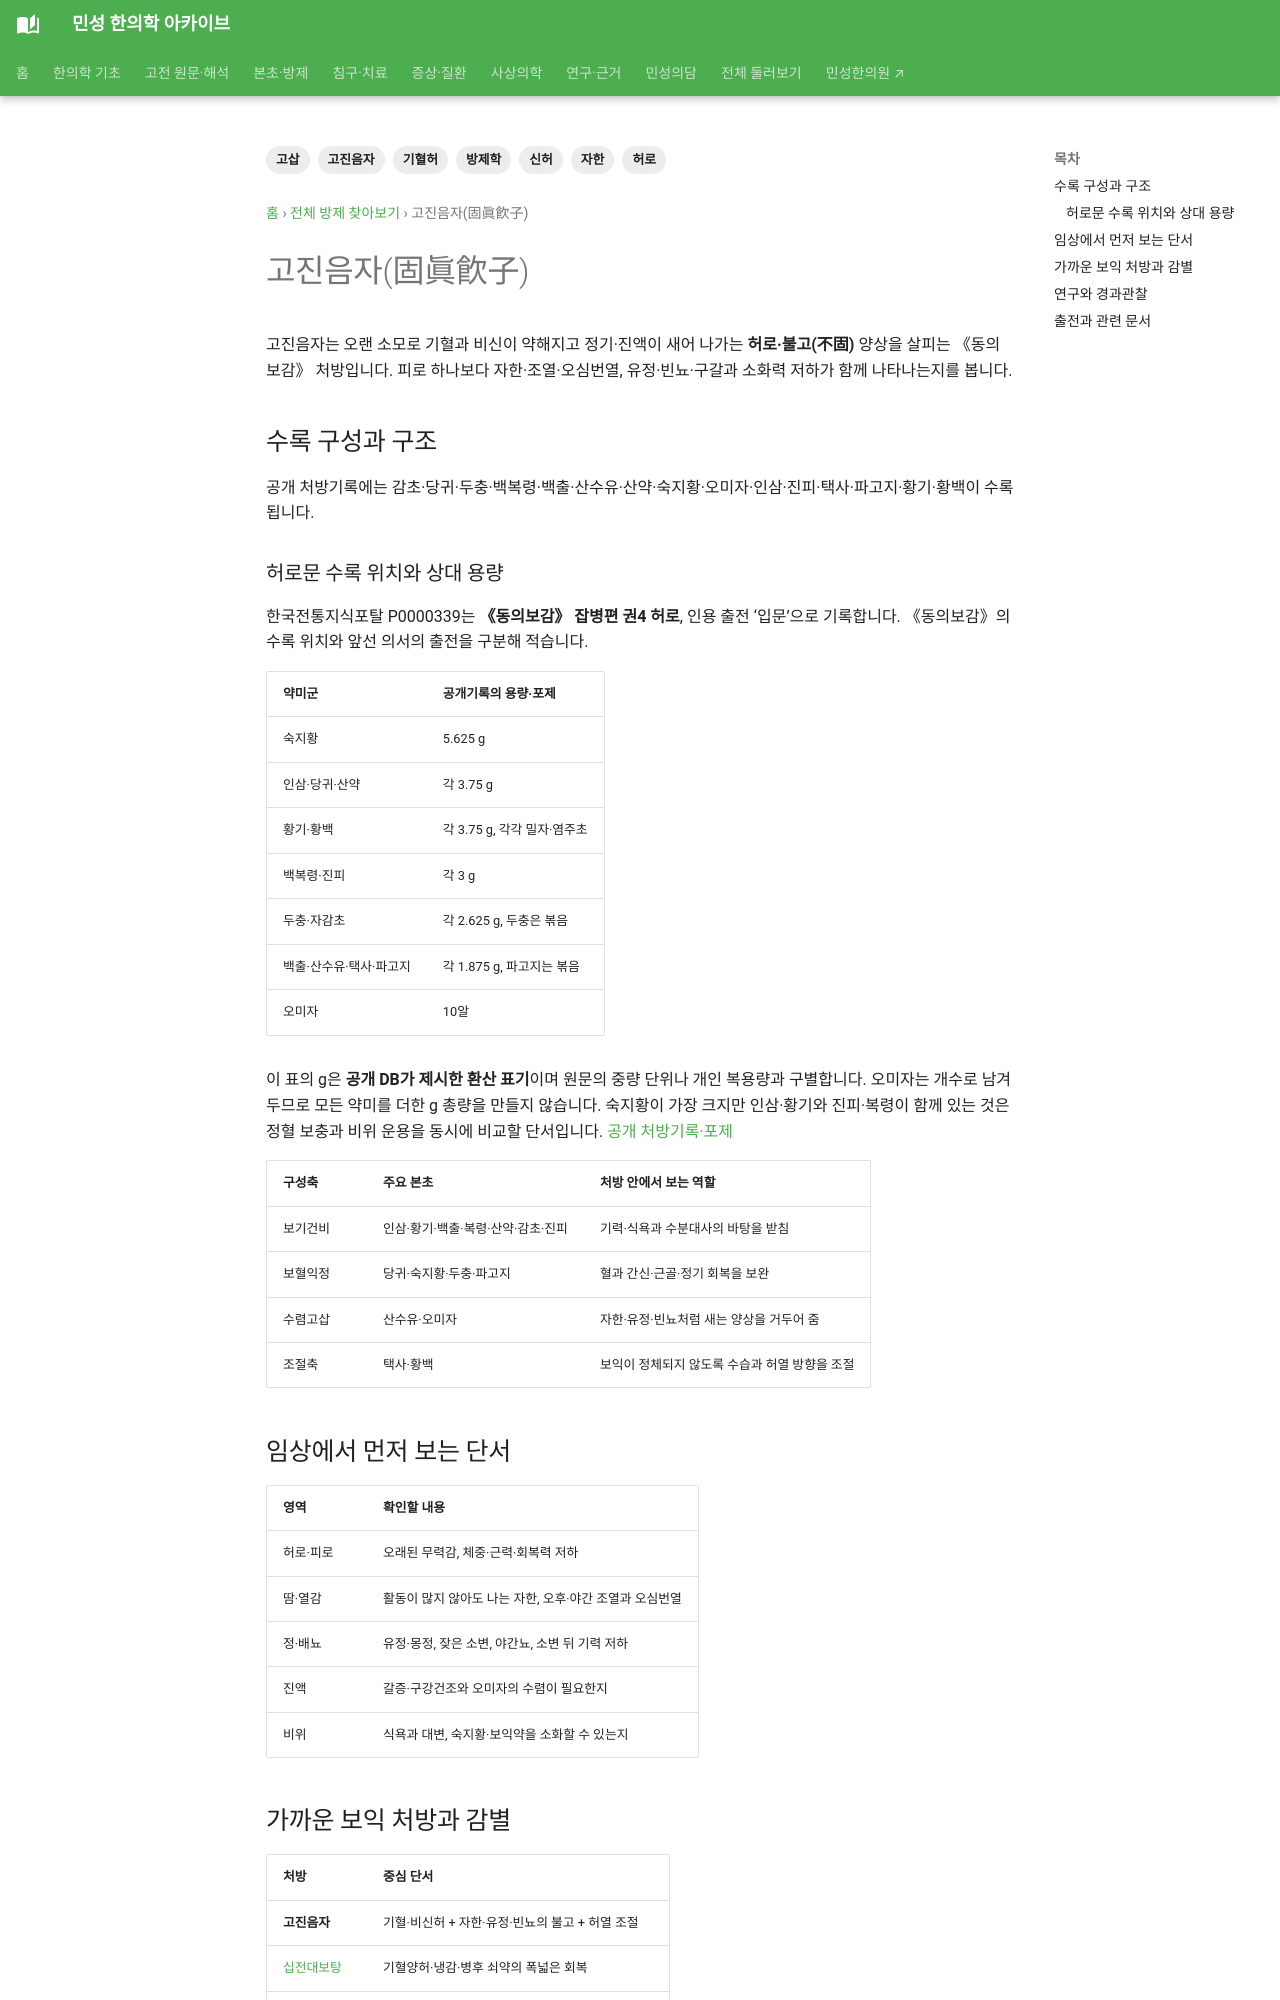

repository: joowon1111/minseong-korean-medicine-wiki · page: formulas/gojin-eumja/index.html · generator: mkdocs

---
title: 고진음자(固眞飮子)
description: 동의보감 고진음자의 기혈·비신 보익과 고삽·청허열 구조, 허로·자한·유정·조열의 임상 단서와 감별을 정리합니다.
tags: [방제학, 고진음자, 허로, 기혈허, 신허, 자한, 고삽]
status: 검토완료
last_reviewed: 2026-09-21
---

# 고진음자(固眞飮子)

고진음자는 오랜 소모로 기혈과 비신이 약해지고 정기·진액이 새어 나가는 **허로·불고(不固)** 양상을 살피는 《동의보감》 처방입니다. 피로 하나보다 자한·조열·오심번열, 유정·빈뇨·구갈과 소화력 저하가 함께 나타나는지를 봅니다.

## 수록 구성과 구조

공개 처방기록에는 감초·당귀·두충·백복령·백출·산수유·산약·숙지황·오미자·인삼·진피·택사·파고지·황기·황백이 수록됩니다.

### 허로문 수록 위치와 상대 용량 {#donguibogam-version}

한국전통지식포탈 P0000339는 **《동의보감》 잡병편 권4 허로**, 인용 출전 ‘입문’으로 기록합니다. 《동의보감》의 수록 위치와 앞선 의서의 출전을 구분해 적습니다.

| 약미군 | 공개기록의 용량·포제 |
|---|---|
| 숙지황 | 5.625 g |
| 인삼·당귀·산약 | 각 3.75 g |
| 황기·황백 | 각 3.75 g, 각각 밀자·염주초 |
| 백복령·진피 | 각 3 g |
| 두충·자감초 | 각 2.625 g, 두충은 볶음 |
| 백출·산수유·택사·파고지 | 각 1.875 g, 파고지는 볶음 |
| 오미자 | 10알 |

이 표의 g은 **공개 DB가 제시한 환산 표기**이며 원문의 중량 단위나 개인 복용량과 구별합니다. 오미자는 개수로 남겨 두므로 모든 약미를 더한 g 총량을 만들지 않습니다. 숙지황이 가장 크지만 인삼·황기와 진피·복령이 함께 있는 것은 정혈 보충과 비위 운용을 동시에 비교할 단서입니다. [공개 처방기록·포제](https://koreantk.com/ktkp2014/prescription/prescription-view.view?preCd=P0000339&tempLang=ko)

| 구성축 | 주요 본초 | 처방 안에서 보는 역할 |
|---|---|---|
| 보기건비 | 인삼·황기·백출·복령·산약·감초·진피 | 기력·식욕과 수분대사의 바탕을 받침 |
| 보혈익정 | 당귀·숙지황·두충·파고지 | 혈과 간신·근골·정기 회복을 보완 |
| 수렴고삽 | 산수유·오미자 | 자한·유정·빈뇨처럼 새는 양상을 거두어 줌 |
| 조절축 | 택사·황백 | 보익이 정체되지 않도록 수습과 허열 방향을 조절 |

## 임상에서 먼저 보는 단서

| 영역 | 확인할 내용 |
|---|---|
| 허로·피로 | 오래된 무력감, 체중·근력·회복력 저하 |
| 땀·열감 | 활동이 많지 않아도 나는 자한, 오후·야간 조열과 오심번열 |
| 정·배뇨 | 유정·몽정, 잦은 소변, 야간뇨, 소변 뒤 기력 저하 |
| 진액 | 갈증·구강건조와 오미자의 수렴이 필요한지 |
| 비위 | 식욕과 대변, 숙지황·보익약을 소화할 수 있는지 |
